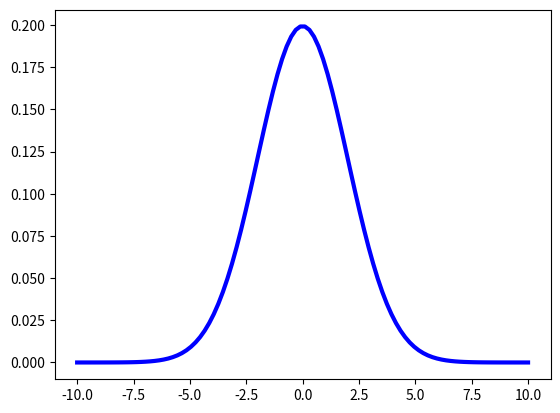

Reproduce this figure in Python. (Note: this script raises an exception after producing the figure.)
#!/usr/bin/env python3
# -*- coding: utf-8 -*-

import numpy as np
import matplotlib.pyplot as plt
from mpl_toolkits.mplot3d import Axes3D

class Distribution():
    def __init__(self,mu,Sigma):
        self.mu = mu
        self.sigma = Sigma

    def tow_d_gaussian(self,x):
        mu = self.mu
        Sigma =self.sigma
        n = mu.shape[0]
        Sigma_det = np.linalg.det(Sigma)
        Sigma_inv = np.linalg.inv(Sigma)
        N = np.sqrt((2*np.pi)**n*Sigma_det)

        fac = np.einsum('...k,kl,...l->...',x-mu,Sigma_inv,x-mu)

        return np.exp(-fac/2)/N

    def one_d_gaussian(self,x):
        mu = self.mu
        sigma = self.sigma

        N = np.sqrt(2*np.pi*np.power(sigma,2))
        fac = np.power(x-mu,2)/np.power(sigma,2)
        return np.exp(-fac/2)/N


if __name__=='__main__':

    p1 = Distribution(0,2)
    x = np.linspace(-10,10,100)
    y = p1.one_d_gaussian(x)
    plt.plot(x,y,'b-',linewidth=3)
    # plt.show()

    N = 60
    X = np.linspace(-3,3,N)
    Y = np.linspace(-4,4,N)
    X,Y = np.meshgrid(X,Y)
    mu = np.array([0.,0.])
    Sigma = np.array([[1.,-0.5],[-0.5,1.5]])
    pos = np.empty(X.shape+(2,))
    pos[:,:,0]= X
    pos[:,:,1] = Y

    p2 = Distribution(mu,Sigma)
    Z = p2.tow_d_gaussian(pos)

    fig =plt.figure()
    ax = fig.gca(projection='3d')
    ax.plot_surface(X,Y,Z,rstride=3,cstride=3,linewidth=1,antialiased =True)
    cset = ax.contour(X,Y,Z,zdir='z',offset=-0.15)

    ax.set_zlim(-0.15,0.2)
    ax.set_zticks(np.linspace(0,0.2,5))
    ax.view_init(27,-21)
    plt.show()

